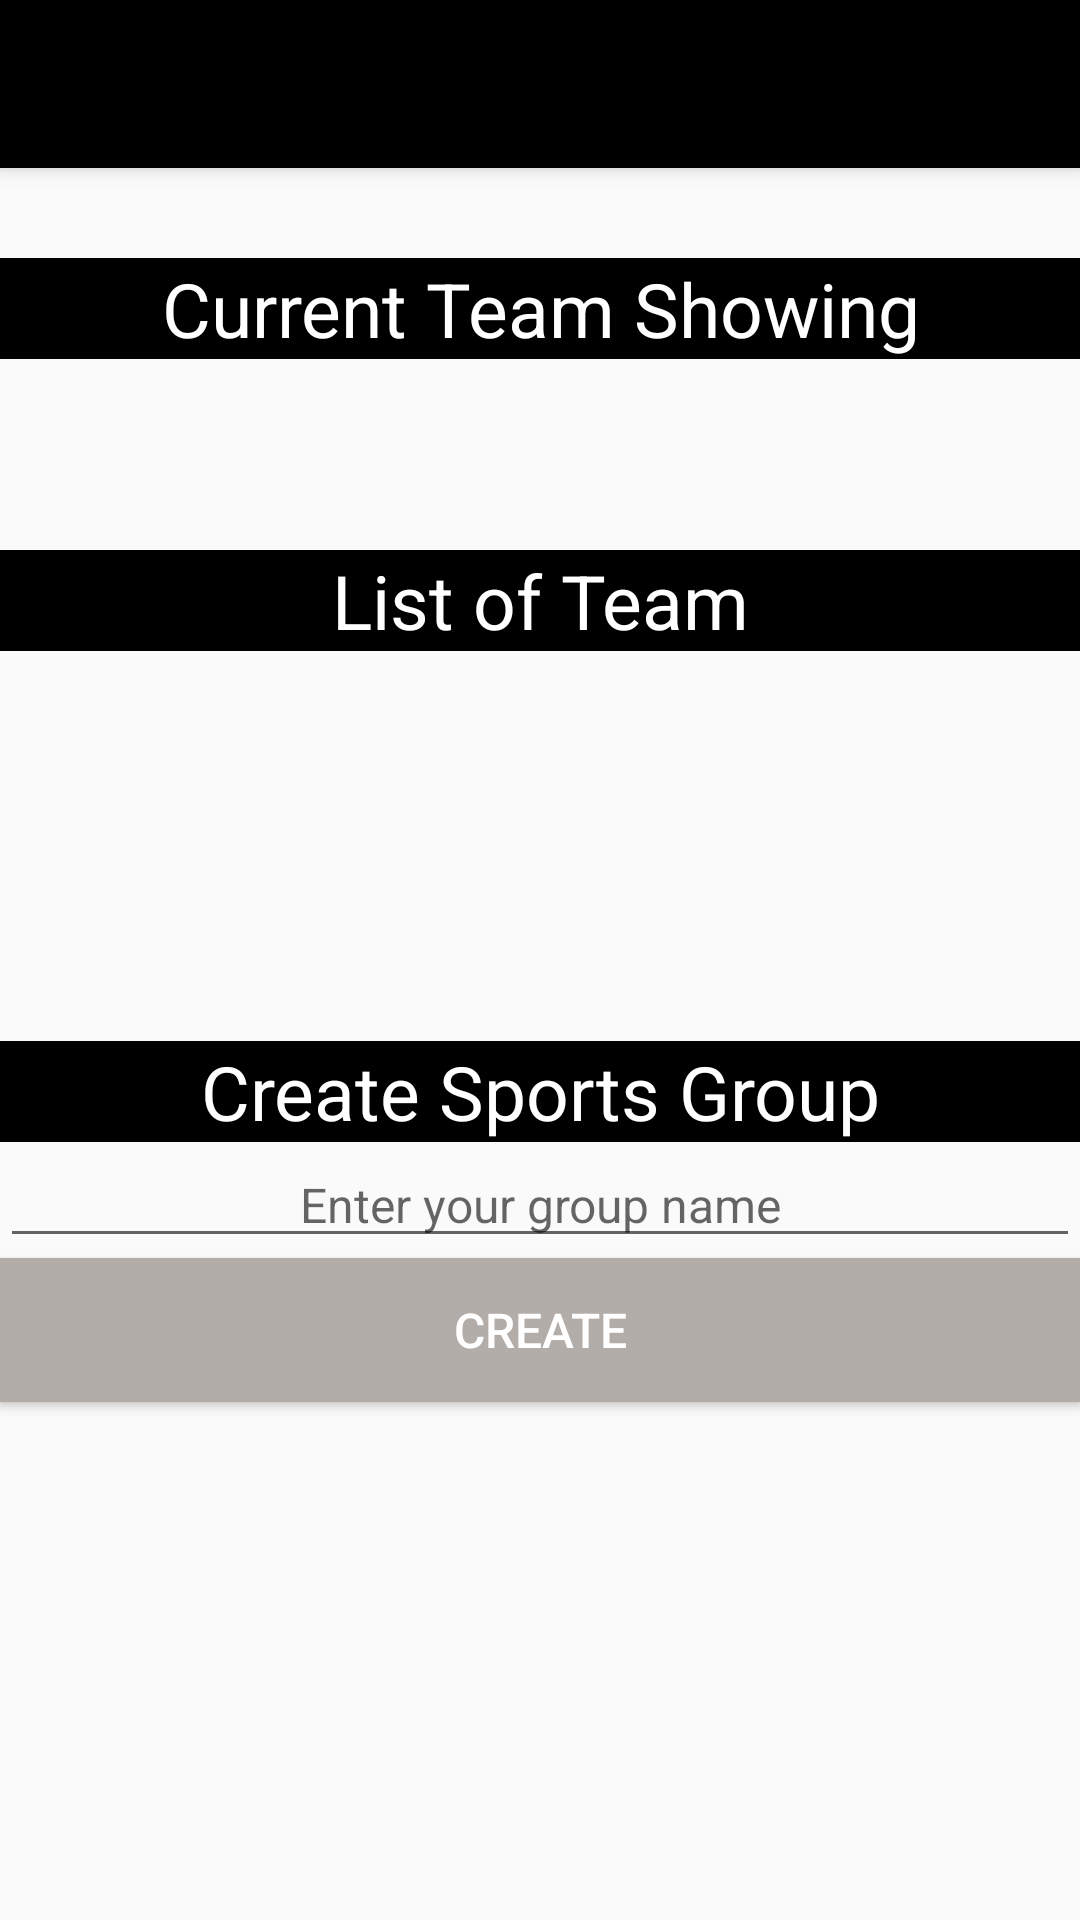

The Android layout XML behind this screen, and the referenced resources:
<!-- AndroidManifest.xml: application theme AppTheme -->
<!-- res/layout/activity_sports_group.xml -->
<?xml version="1.0" encoding="utf-8"?>
<android.support.v4.widget.DrawerLayout xmlns:android="http://schemas.android.com/apk/res/android"
    xmlns:app="http://schemas.android.com/apk/res-auto"
    xmlns:tools="http://schemas.android.com/tools"
    android:id="@+id/drawer_layout"
    android:layout_width="match_parent"
    android:layout_height="match_parent"
    android:fitsSystemWindows="true"
    tools:openDrawer="start"
    app:theme="@style/NavigationTheme"
    >


    <RelativeLayout
        android:layout_width="match_parent"
        android:layout_height="match_parent"
        >
        <include
            layout="@layout/toolbar"
            android:id="@+id/toolbar"/>
        <TextView
            android:id="@+id/currentteam"
            android:layout_below="@+id/toolbar"
            android:layout_width="match_parent"
            android:layout_height="wrap_content"
            android:layout_marginTop="30dp"
            android:text="Current Team Showing"
            android:textAlignment="center"
            android:textSize="25sp"
            android:background="@color/black"
            android:textColor="@color/white"/>
        <TextView
            android:layout_width="match_parent"
            android:layout_height="wrap_content"
            android:layout_below="@+id/currentteam"
            android:id="@+id/showcurrentteam"
            android:textAlignment="center"
            android:textSize="25sp"
            android:textColor="#339966"
            android:textStyle="bold"
            />
        <TextView
            android:layout_width="match_parent"
            android:layout_height="wrap_content"
            android:layout_below="@+id/showcurrentteam"
            android:text="List of Team"
            android:textSize="25sp"
            android:textAlignment="center"
            android:id="@+id/listofteam"
            android:background="@color/black"
            android:textColor="@color/white"
            android:layout_marginTop="30dp"/>

        <ListView
            android:layout_width="match_parent"
            android:layout_height="100dp"
            android:layout_below="@+id/listofteam"
            android:id="@+id/displaylistofteam">

        </ListView>
        <TextView
            android:layout_width="match_parent"
            android:layout_height="wrap_content"
            android:text="Create Sports Group"
            android:id="@+id/creategroup"
            android:layout_below="@+id/displaylistofteam"
            android:textSize="25sp"
            android:textAlignment="center"
            android:background="@color/black"
            android:textColor="@color/white"
            android:layout_marginTop="30dp"/>

        <EditText
            android:id="@+id/room_name_edittext"
            android:layout_width="match_parent"
            android:layout_height="wrap_content"
            android:layout_alignParentStart="true"
            android:layout_below="@+id/creategroup"
            android:hint="Enter your group name"
            android:textAlignment="center"/>

        <Button
            android:layout_width="match_parent"
            android:layout_height="wrap_content"
            android:text="Create"
            android:textAlignment="center"
            android:id="@id/btn_add_room"
            android:layout_below="@+id/room_name_edittext"
            android:layout_alignParentStart="true"
            android:background="@color/grey"
            android:textColor="@color/white"/>

    </RelativeLayout>
    <android.support.design.widget.NavigationView
        android:id="@+id/nav_view"
        android:layout_width="wrap_content"
        android:layout_height="match_parent"
        android:layout_gravity="start"
        android:fitsSystemWindows="true"
        app:menu="@menu/invisible">

        <RelativeLayout
            android:layout_width="match_parent"
            android:layout_height="match_parent">

            <ListView
                android:id="@+id/listView"
                android:layout_width="match_parent"
                android:layout_height="wrap_content"
                android:layout_alignParentStart="true"
                android:layout_alignParentTop="true"
                android:layout_marginTop="465dp" />

        </RelativeLayout>
    </android.support.design.widget.NavigationView>
</android.support.v4.widget.DrawerLayout>
<!-- res/layout/toolbar.xml (included above) -->
<?xml version="1.0" encoding="utf-8"?>
<android.support.v7.widget.Toolbar xmlns:android="http://schemas.android.com/apk/res/android"
    android:layout_width="match_parent" android:layout_height="wrap_content"
    android:background="@color/black"
    android:elevation="4dp"
    android:theme="@style/ThemeOverlay.AppCompat.Dark"






    >

</android.support.v7.widget.Toolbar>
<!-- resources referenced by this layout -->
<resources>
  <color name="black">#000000</color>
  <color name="grey">#b3ada9</color>
  <color name="white">#ffffff</color>
  <style name="NavigationTheme" parent="AppTheme">
          <item name="android:textSize">16sp</item>
          <item name="android:layout_marginBottom">0dp</item>
          <item name="android:layout_marginTop">0dp</item>
      </style>
  <style name="AppTheme" parent="Theme.AppCompat.Light.NoActionBar">
          
          <item name="colorPrimary">@color/black</item>
          <item name="colorPrimaryDark">@color/black</item>
          <item name="colorAccent">@color/colorAccent</item>
  
      </style>
  <color name="colorAccent">#FF4081</color>
</resources>
